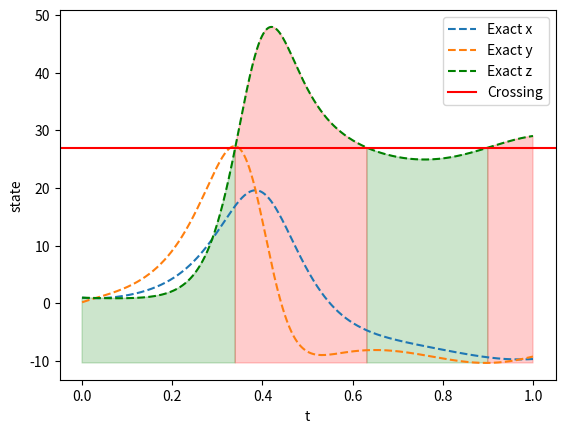

Source code (Python):
import numpy as np
import matplotlib.pyplot as plt
from scipy.integrate import solve_ivp

sigma = 10
rho = 28
beta = 8/3
time_horizon = 1.0
x0 = 1.0
y0 = 0.2
z0 = 1.0

z_star_bar = rho - 1

def lorenz(t, X, sigma, beta, rho):
    x, y, z = X

    dx = sigma * (y - x)
    dy = x * (rho - z) - y
    dz = x * y - beta * z
    return dx, dy, dz

solution = solve_ivp(
    lorenz, (0, time_horizon), (x0, y0, z0), args=(sigma, beta, rho), dense_output=True
)

t = np.linspace(0, time_horizon, 10000)
x, y, z = solution.sol(t)

plt.plot(t, x, "--", label="Exact x", )
plt.plot(t, y, "--", label="Exact y")
plt.plot(t, z, "--", label="Exact z", color="green")
plt.fill_between(t, z, min(min(x), min(y)), where=(z < z_star_bar), color="green", alpha=0.2) 
plt.fill_between(t, z, min(min(x), min(y)), where=(z > z_star_bar), color="red", alpha=0.2) 

plt.axhline(z_star_bar, label="Crossing", color="red")

plt.xlabel("t")
plt.ylabel("state")

plt.legend()
plt.show()
